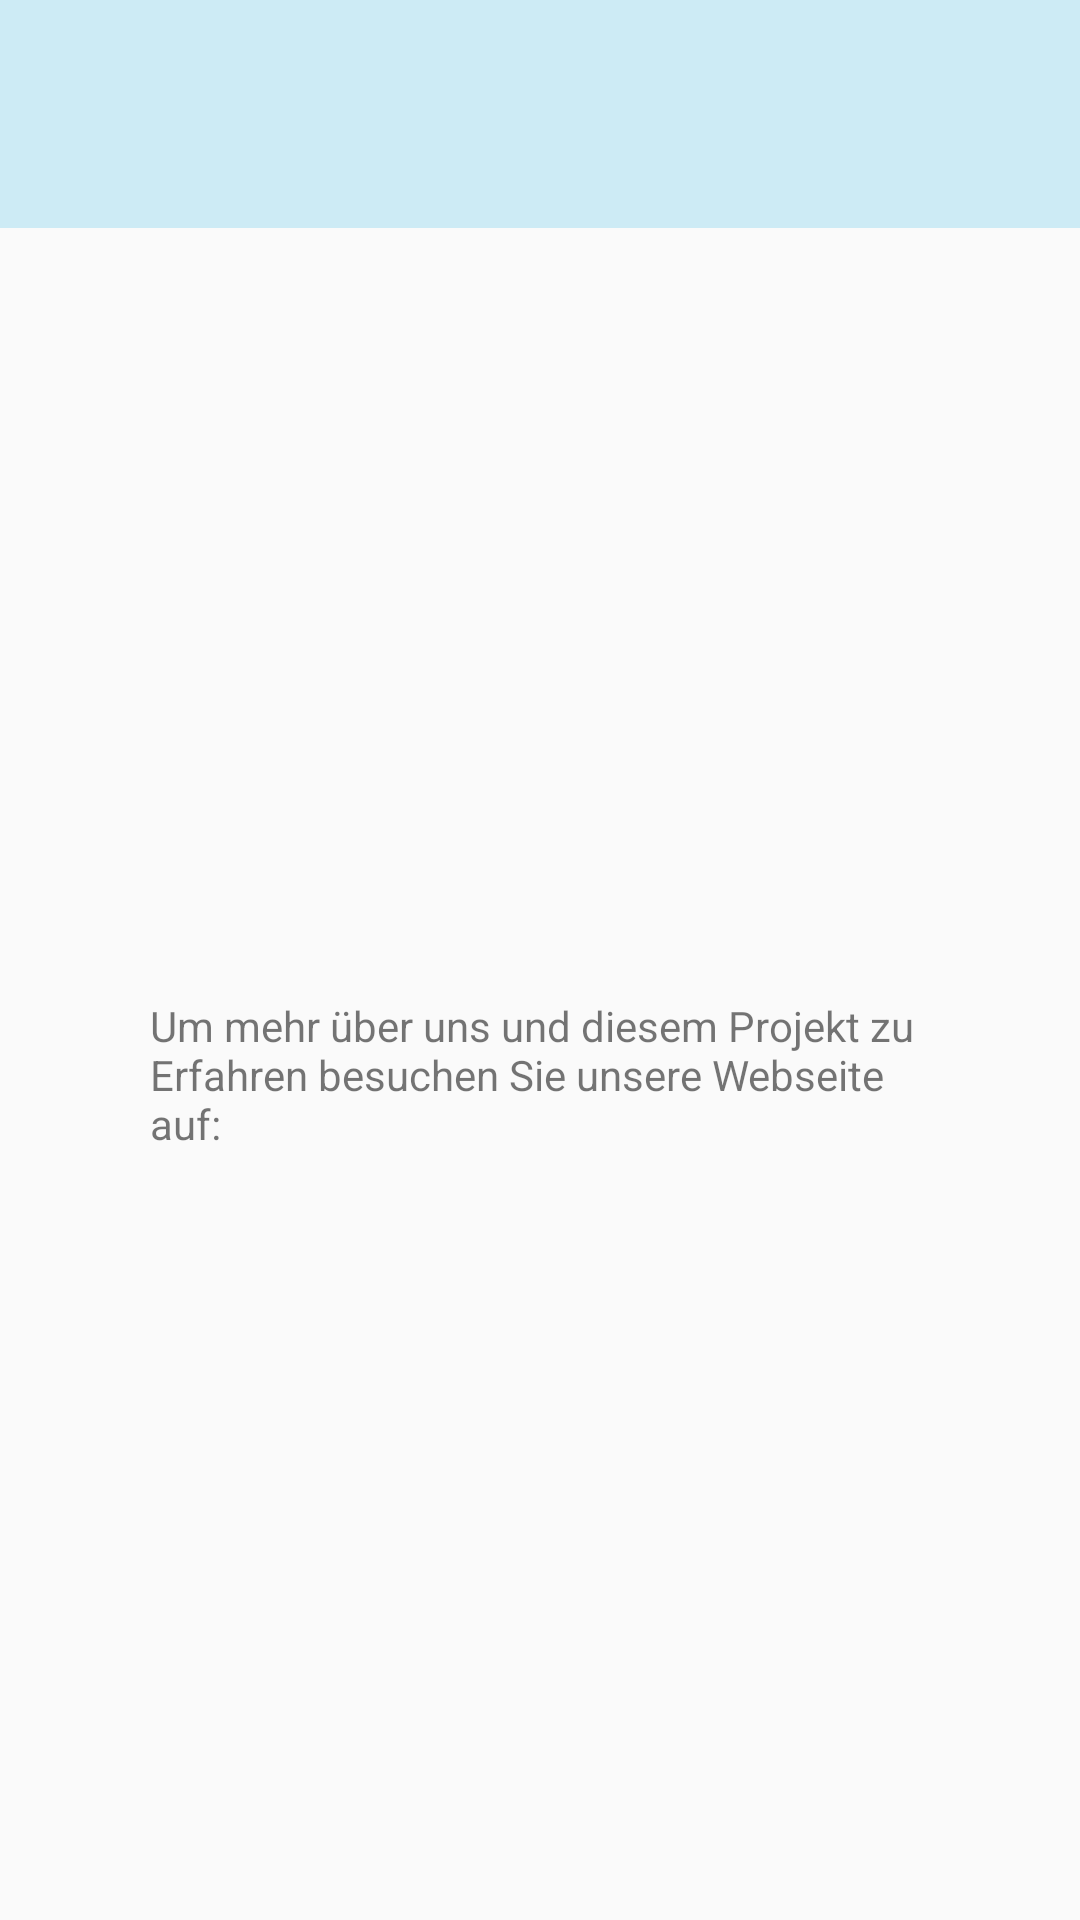

Write the Android layout XML for this screen, with the resource values it uses.
<!-- AndroidManifest.xml: activity theme AppTheme.NoActionBar -->
<!-- res/layout/activity_about.xml -->
<?xml version="1.0" encoding="utf-8"?>
<androidx.constraintlayout.widget.ConstraintLayout xmlns:android="http://schemas.android.com/apk/res/android"
    xmlns:app="http://schemas.android.com/apk/res-auto"
    xmlns:tools="http://schemas.android.com/tools"
    android:layout_width="match_parent"
    android:layout_height="match_parent">

    <androidx.constraintlayout.widget.ConstraintLayout
        android:id="@+id/constraintLayout"
        android:layout_width="0dp"
        android:layout_height="wrap_content"
        android:background="@color/actionBarColor"
        app:layout_constraintEnd_toEndOf="parent"
        app:layout_constraintStart_toStartOf="parent"
        app:layout_constraintTop_toTopOf="parent">

        <ImageView
            android:id="@+id/actionLogo"
            android:layout_width="200dp"
            android:layout_height="60dp"
            android:layout_marginStart="8dp"
            android:layout_marginTop="8dp"
            android:layout_marginBottom="8dp"
            android:contentDescription="@string/missingLogo"
            app:layout_constraintBottom_toBottomOf="parent"
            app:layout_constraintStart_toStartOf="parent"
            app:layout_constraintTop_toTopOf="parent"
            app:srcCompat="@drawable/logoschriftzug" />

    </androidx.constraintlayout.widget.ConstraintLayout>

    <TextView
        android:id="@+id/aboutTextView"
        android:layout_width="0dp"
        android:layout_height="wrap_content"
        android:layout_marginStart="50dp"
        android:layout_marginEnd="50dp"
        android:text="@string/aboutText"
        app:layout_constraintBottom_toBottomOf="parent"
        app:layout_constraintEnd_toEndOf="parent"
        app:layout_constraintStart_toStartOf="parent"
        app:layout_constraintTop_toBottomOf="@+id/constraintLayout"
        tools:text="@string/aboutText" />

</androidx.constraintlayout.widget.ConstraintLayout>
<!-- resources referenced by this layout -->
<resources>
  <color name="actionBarColor">#CDEBF5</color>
  <string name="aboutText">Um mehr über uns und diesem Projekt zu Erfahren besuchen Sie unsere Webseite auf:</string>
  <string name="missingLogo">MediHerbLogo</string>
  <style name="AppTheme.NoActionBar">
          <item name="windowActionBar">false</item>
          <item name="windowNoTitle">true</item>
      </style>
</resources>
